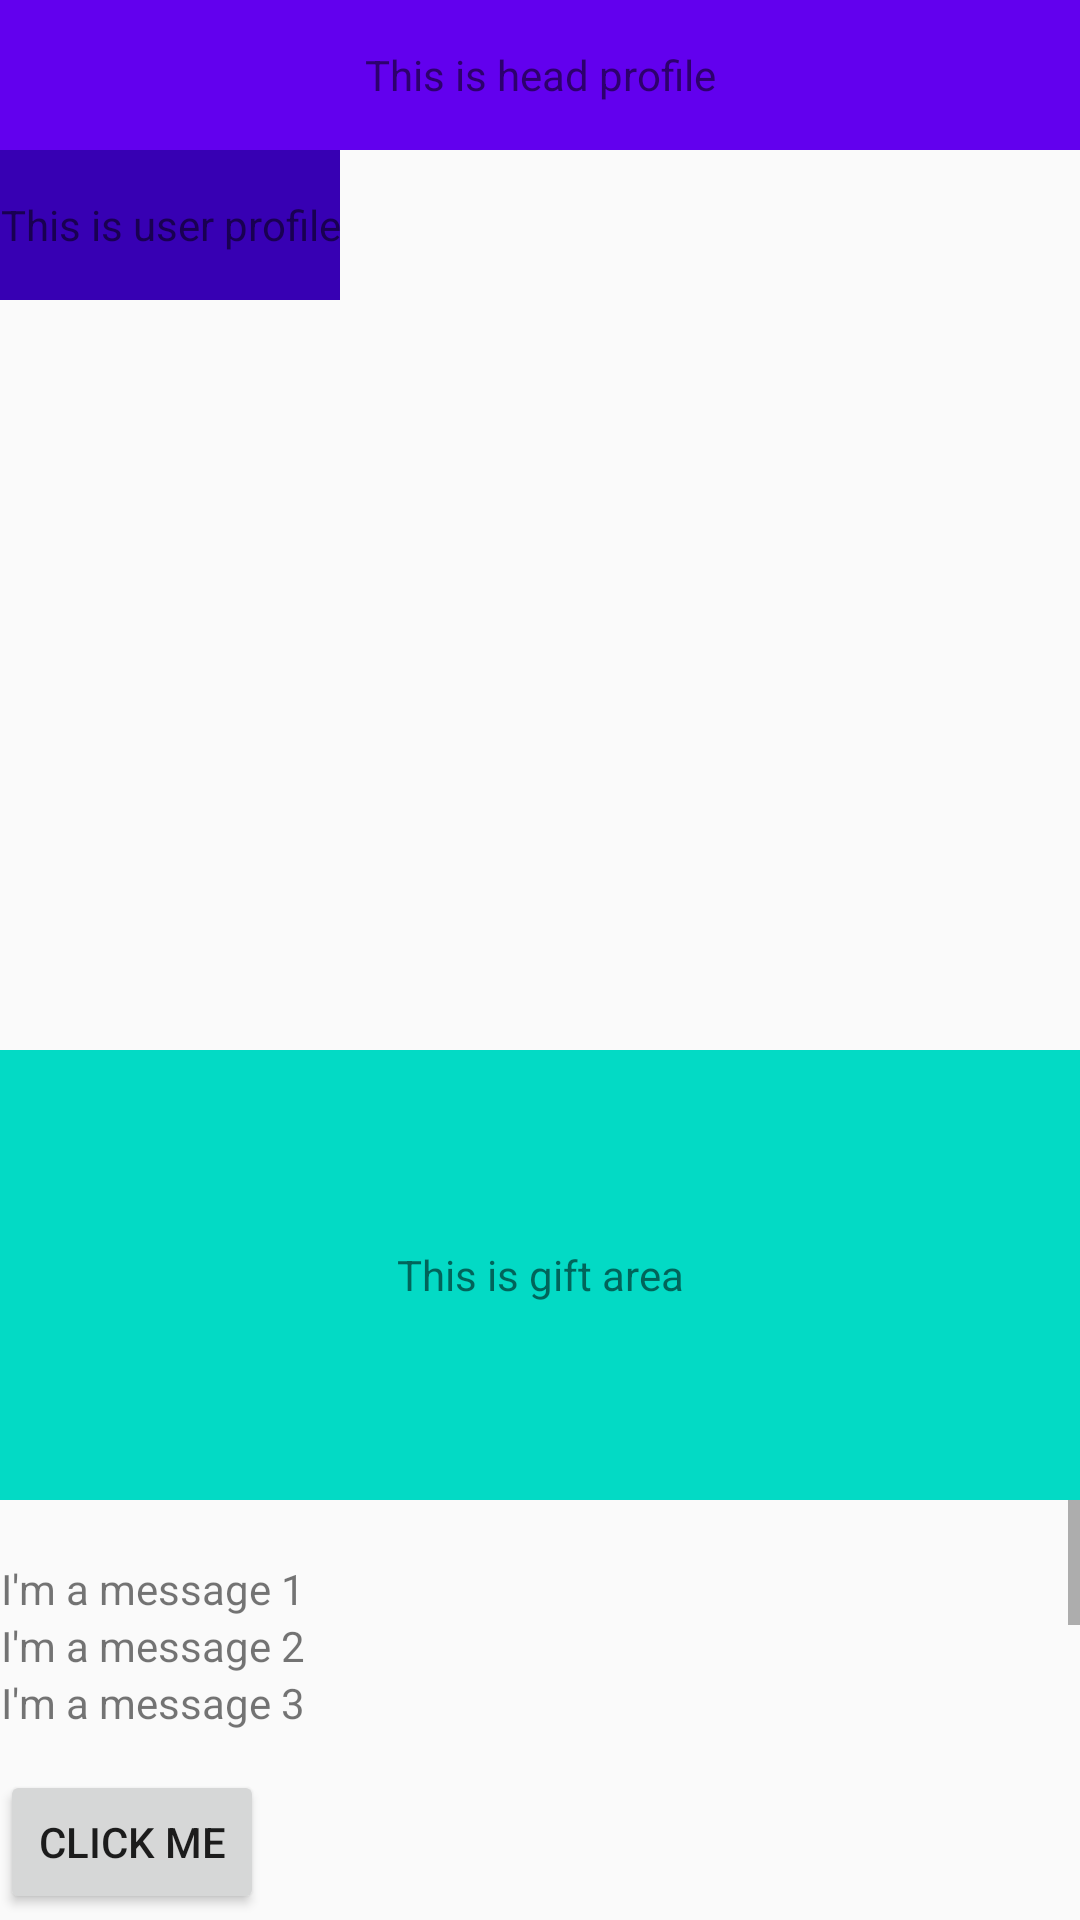

This screen was rendered from an Android layout file. Write that file and the resources it references.
<!-- AndroidManifest.xml: application theme AppTheme -->
<!-- res/layout/fragment_top_layer.xml -->
<?xml version="1.0" encoding="utf-8"?>
<RelativeLayout android:id="@+id/root_view"
                xmlns:android="http://schemas.android.com/apk/res/android"
                android:layout_width="match_parent"
                android:layout_height="match_parent"
                android:orientation="vertical">

    <TextView
        android:id="@+id/tv_header_top"
        android:layout_width="match_parent"
        android:layout_height="50dp"
        android:background="@color/colorPrimary"
        android:gravity="center"
        android:text="This is head profile"
        />

    <TextView
        android:id="@+id/tv_header_left"
        android:layout_width="wrap_content"
        android:layout_height="50dp"
        android:layout_below="@+id/tv_header_top"
        android:background="@color/colorPrimaryDark"
        android:gravity="center"
        android:text="This is user profile"
        />


    <TextView
        android:layout_width="match_parent"
        android:layout_height="150dp"
        android:layout_above="@+id/layout_message"
        android:background="@color/colorAccent"
        android:gravity="center"
        android:text="This is gift area"
        />

    <ScrollView
        android:id="@+id/layout_message"
        android:layout_above="@+id/layout_bottom"
        android:layout_width="match_parent"
        android:layout_height="80dp">

        <LinearLayout
            android:layout_width="wrap_content"
            android:layout_height="wrap_content"
            android:layout_marginTop="20dp"
            android:orientation="vertical"
            >

            <TextView
                android:layout_width="match_parent"
                android:layout_height="wrap_content"
                android:gravity="center"
                android:text="I'm a message 1"
                />

            <TextView
                android:layout_width="match_parent"
                android:layout_height="wrap_content"
                android:gravity="center"
                android:text="I'm a message 2"
                />

            <TextView
                android:layout_width="match_parent"
                android:layout_height="wrap_content"
                android:gravity="center"
                android:text="I'm a message 3"
                />

            <TextView
                android:layout_width="match_parent"
                android:layout_height="wrap_content"
                android:gravity="center"
                android:text="I'm a message 4"
                />

            <TextView
                android:layout_width="match_parent"
                android:layout_height="wrap_content"
                android:gravity="center"
                android:text="I'm a message 5"
                />

            <TextView
                android:layout_width="match_parent"
                android:layout_height="wrap_content"
                android:gravity="center"
                android:text="I'm a message 6"
                />

            <TextView
                android:layout_width="match_parent"
                android:layout_height="wrap_content"
                android:gravity="center"
                android:text="I'm a message 7"
                />
        </LinearLayout>

    </ScrollView>


    <FrameLayout
        android:id="@+id/layout_bottom"
        android:layout_width="match_parent"
        android:layout_height="50dp"
        android:layout_alignParentBottom="true"
        android:layout_marginTop="10dp"
        >

        <Button
            android:id="@+id/btn_show_edit"
            android:layout_width="wrap_content"
            android:layout_height="wrap_content"
            android:text="Click Me"
            />

        <EditText
            android:id="@+id/edit_input"
            android:layout_width="match_parent"
            android:layout_height="wrap_content"
            android:visibility="gone"
            />
    </FrameLayout>


</RelativeLayout>
<!-- resources referenced by this layout -->
<resources>
  <style name="AppTheme" parent="Theme.AppCompat.Light">
          
          <item name="colorPrimary">@color/colorPrimary</item>
          <item name="colorPrimaryDark">@color/colorPrimaryDark</item>
          <item name="colorAccent">@color/colorAccent</item>
      </style>
  <!-- not gathered from this repository: default colours our renderer supplied (Android Studio template values) -->
  <color name="colorPrimary">#FF6200EE</color>
  <color name="colorPrimaryDark">#FF3700B3</color>
  <color name="colorAccent">#FF03DAC5</color>
</resources>
